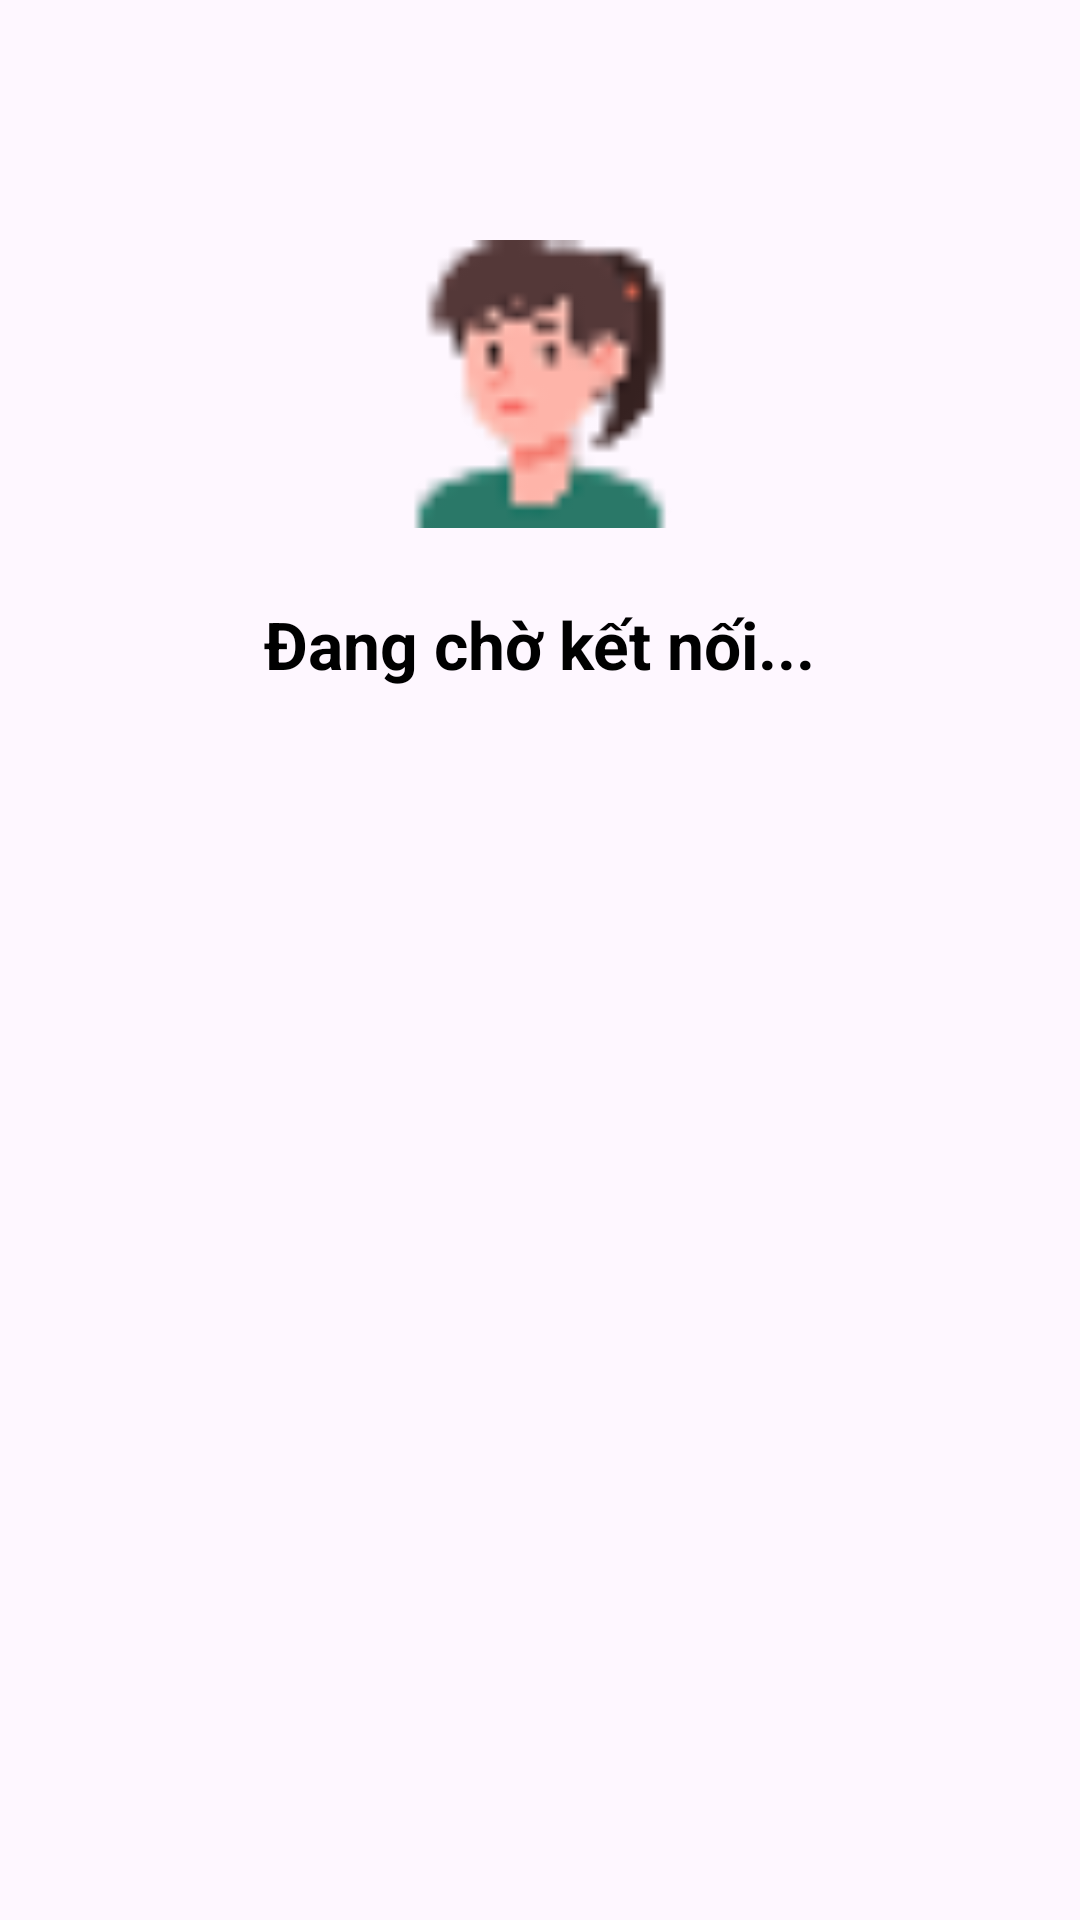

Layout XML and referenced resources for this Android screen:
<!-- AndroidManifest.xml: application theme Theme.BeeChats -->
<!-- res/layout/activity_call_waiting.xml -->
<?xml version="1.0" encoding="utf-8"?>
<androidx.constraintlayout.widget.ConstraintLayout xmlns:android="http://schemas.android.com/apk/res/android"
    xmlns:app="http://schemas.android.com/apk/res-auto"
    android:layout_width="match_parent"
    android:layout_height="match_parent"
    android:background="@color/yellow_main">

    <ImageView
        android:id="@+id/ivWaitingIcon"
        android:layout_width="96dp"
        android:layout_height="96dp"
        android:layout_marginTop="80dp"
        android:src="@drawable/female_avatar"
        app:layout_constraintEnd_toEndOf="parent"
        app:layout_constraintStart_toStartOf="parent"
        app:layout_constraintTop_toTopOf="parent" />

    <TextView
        android:id="@+id/txtTitle"
        android:layout_width="wrap_content"
        android:layout_height="wrap_content"
        android:layout_marginTop="24dp"
        android:text="Đang chờ kết nối..."
        android:textColor="@color/black"
        android:textSize="22sp"
        android:textStyle="bold"
        app:layout_constraintEnd_toEndOf="parent"
        app:layout_constraintStart_toStartOf="parent"
        app:layout_constraintTop_toBottomOf="@id/ivWaitingIcon" />

    <TextView
        android:id="@+id/txtPeerName"
        android:layout_width="wrap_content"
        android:layout_height="wrap_content"
        android:layout_marginTop="12dp"
        android:text=""
        android:textColor="@color/black"
        android:textSize="18sp"
        app:layout_constraintEnd_toEndOf="parent"
        app:layout_constraintStart_toStartOf="parent"
        app:layout_constraintTop_toBottomOf="@id/txtTitle" />

    <ImageView
        android:id="@+id/btnCancelCall"
        android:layout_width="72dp"
        android:layout_height="72dp"
        android:layout_marginBottom="80dp"
        android:src="@drawable/ic_endcall"
        app:layout_constraintBottom_toBottomOf="parent"
        app:layout_constraintEnd_toEndOf="parent"
        app:layout_constraintStart_toStartOf="parent" />

</androidx.constraintlayout.widget.ConstraintLayout>
<!-- resources referenced by this layout -->
<resources>
  <color name="black">#FF000000</color>
  <!-- drawable female_avatar: png bitmap (drawable, 1272 bytes) -->
  <style name="Theme.BeeChats" parent="Base.Theme.BeeChats" />
  <style name="Base.Theme.BeeChats" parent="Theme.Material3.DayNight.NoActionBar">
          
          
      </style>
</resources>
